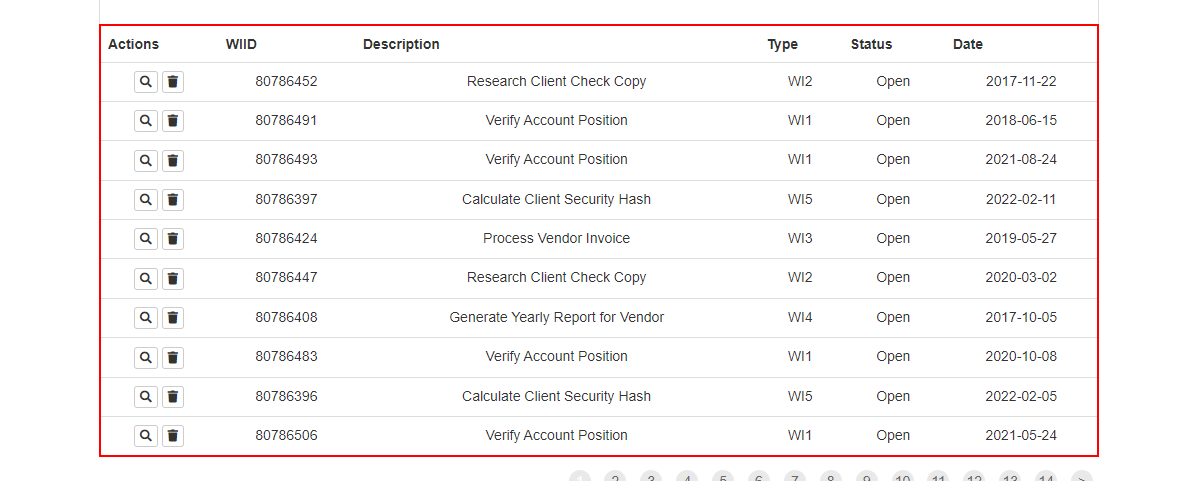
Task: Robotic Enterprise Framework for the Advanced Ui Path exercice 1
Workflow: GetData

Step 1: get-text from the table in window 'ACME System 1 - Work Items' (chrome.exe)
